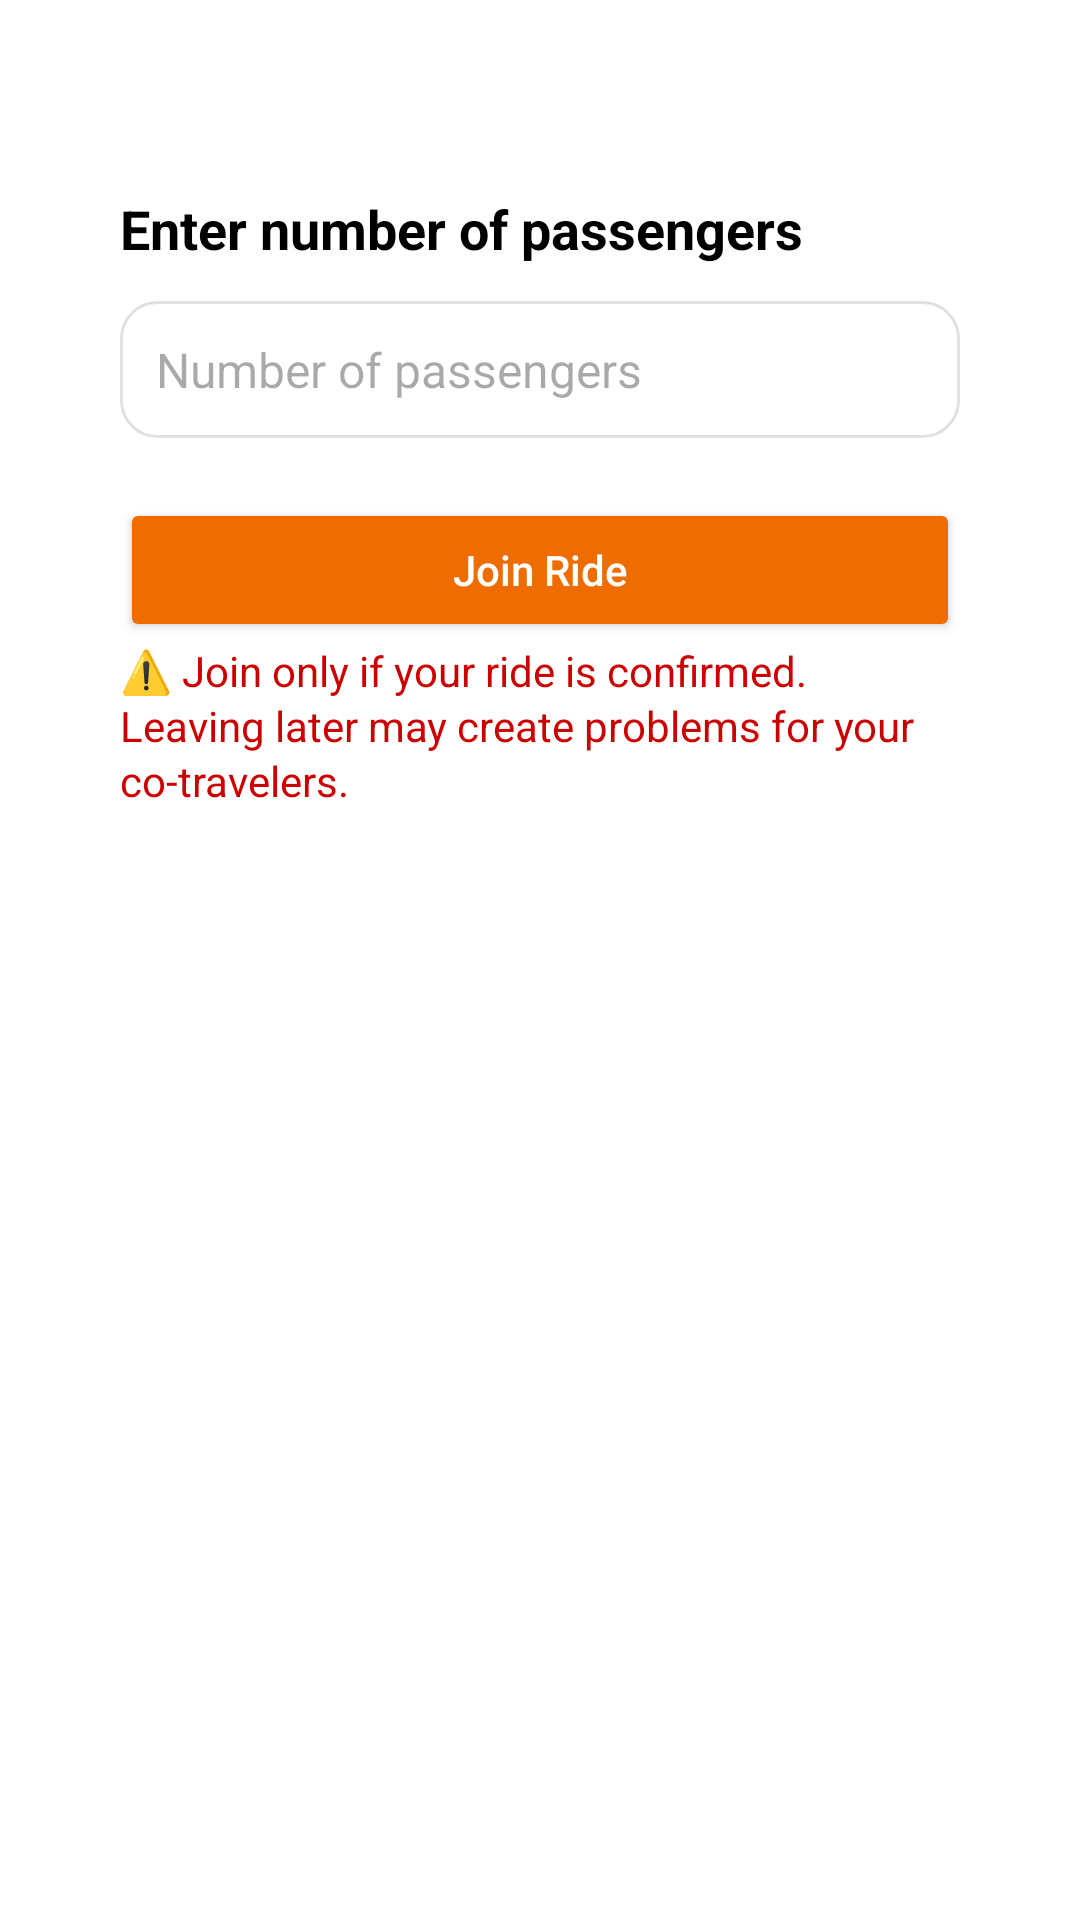

Here is an Android app screen rendered from its layout file. Give the layout XML and the strings, colors and styles it references.
<!-- AndroidManifest.xml: activity theme Theme.Vcab -->
<!-- res/layout/activity_join_ride.xml -->
<?xml version="1.0" encoding="utf-8"?>
<RelativeLayout xmlns:android="http://schemas.android.com/apk/res/android"
    xmlns:app="http://schemas.android.com/apk/res-auto"
    android:layout_width="match_parent"
    android:layout_height="match_parent"
    android:padding="24dp"
    android:background="@color/white">

    
    <LinearLayout
        android:id="@+id/formLayout"
        android:layout_width="match_parent"
        android:layout_height="wrap_content"
        android:orientation="vertical"
        android:layout_marginTop="24dp"
        android:padding="16dp"
        android:background="@drawable/rounded_card"
        android:elevation="4dp">



        <TextView
            android:layout_width="wrap_content"
            android:layout_height="wrap_content"
            android:text="Enter number of passengers"
            android:textSize="18sp"
            android:textColor="@color/black"
            android:textStyle="bold"
            android:paddingBottom="12dp"/>

        <EditText
            android:id="@+id/editTextPassengers"
            android:layout_width="match_parent"
            android:layout_height="wrap_content"
            android:hint="Number of passengers"
            android:inputType="number"
            android:padding="12dp"
            android:background="@drawable/edittext_rounded"
            android:textColor="@color/black"
            android:textSize="16sp"/>

        <Button
            android:id="@+id/buttonJoinRide"
            android:layout_width="match_parent"
            android:layout_height="48dp"
            android:text="Join Ride"
            android:textColor="@color/white"
            android:backgroundTint="@color/orange_700"
            android:layout_marginTop="20dp"
            android:textAllCaps="false"
            android:fontFamily="sans-serif-medium"/>

        
        <TextView
            android:layout_width="match_parent"
            android:layout_height="wrap_content"
            android:text="⚠️ Join only if your ride is confirmed. Leaving later may create problems for your co-travelers."
            android:textSize="14sp"
            android:textColor="@android:color/holo_red_dark"
            android:paddingBottom="12dp"
            android:lineSpacingExtra="2dp"/>

    </LinearLayout>

    
    <com.airbnb.lottie.LottieAnimationView
        android:id="@+id/lottieLoading"
        android:layout_width="180dp"
        android:layout_height="180dp"
        android:layout_centerInParent="true"
        app:lottie_autoPlay="true"
        app:lottie_loop="true"
        app:lottie_rawRes="@raw/loading"
        android:visibility="gone" />

</RelativeLayout>
<!-- resources referenced by this layout -->
<resources>
  <color name="black">#FF000000</color>
  <color name="orange_700">#EF6C00</color>
  <color name="white">#FFFFFFFF</color>
  <!-- drawable edittext_rounded (drawable) -->
  <?xml version="1.0" encoding="utf-8"?>
  <shape xmlns:android="http://schemas.android.com/apk/res/android"
      android:shape="rectangle">
  
      
      <solid android:color="@android:color/white" />
  
      
      <corners android:radius="12dp" />
  
      
      <stroke
          android:width="1dp"
          android:color="@color/gray_300" />
  
      
      <padding
          android:left="12dp"
          android:top="12dp"
          android:right="12dp"
          android:bottom="12dp" />
  </shape>
  <style name="Theme.Vcab" parent="Base.Theme.Vcab" />
  <color name="gray_300">#E0E0E0</color>
  <style name="Base.Theme.Vcab" parent="Theme.Material3.Light.NoActionBar">
          
          <item name="materialButtonStyle">@style/Widget.MaterialComponents.Button</item>
  
          
          <item name="android:windowLightStatusBar">true</item>
          <item name="android:statusBarColor">@android:color/transparent</item>
          <item name="android:windowFullscreen">false</item>
      </style>
</resources>
